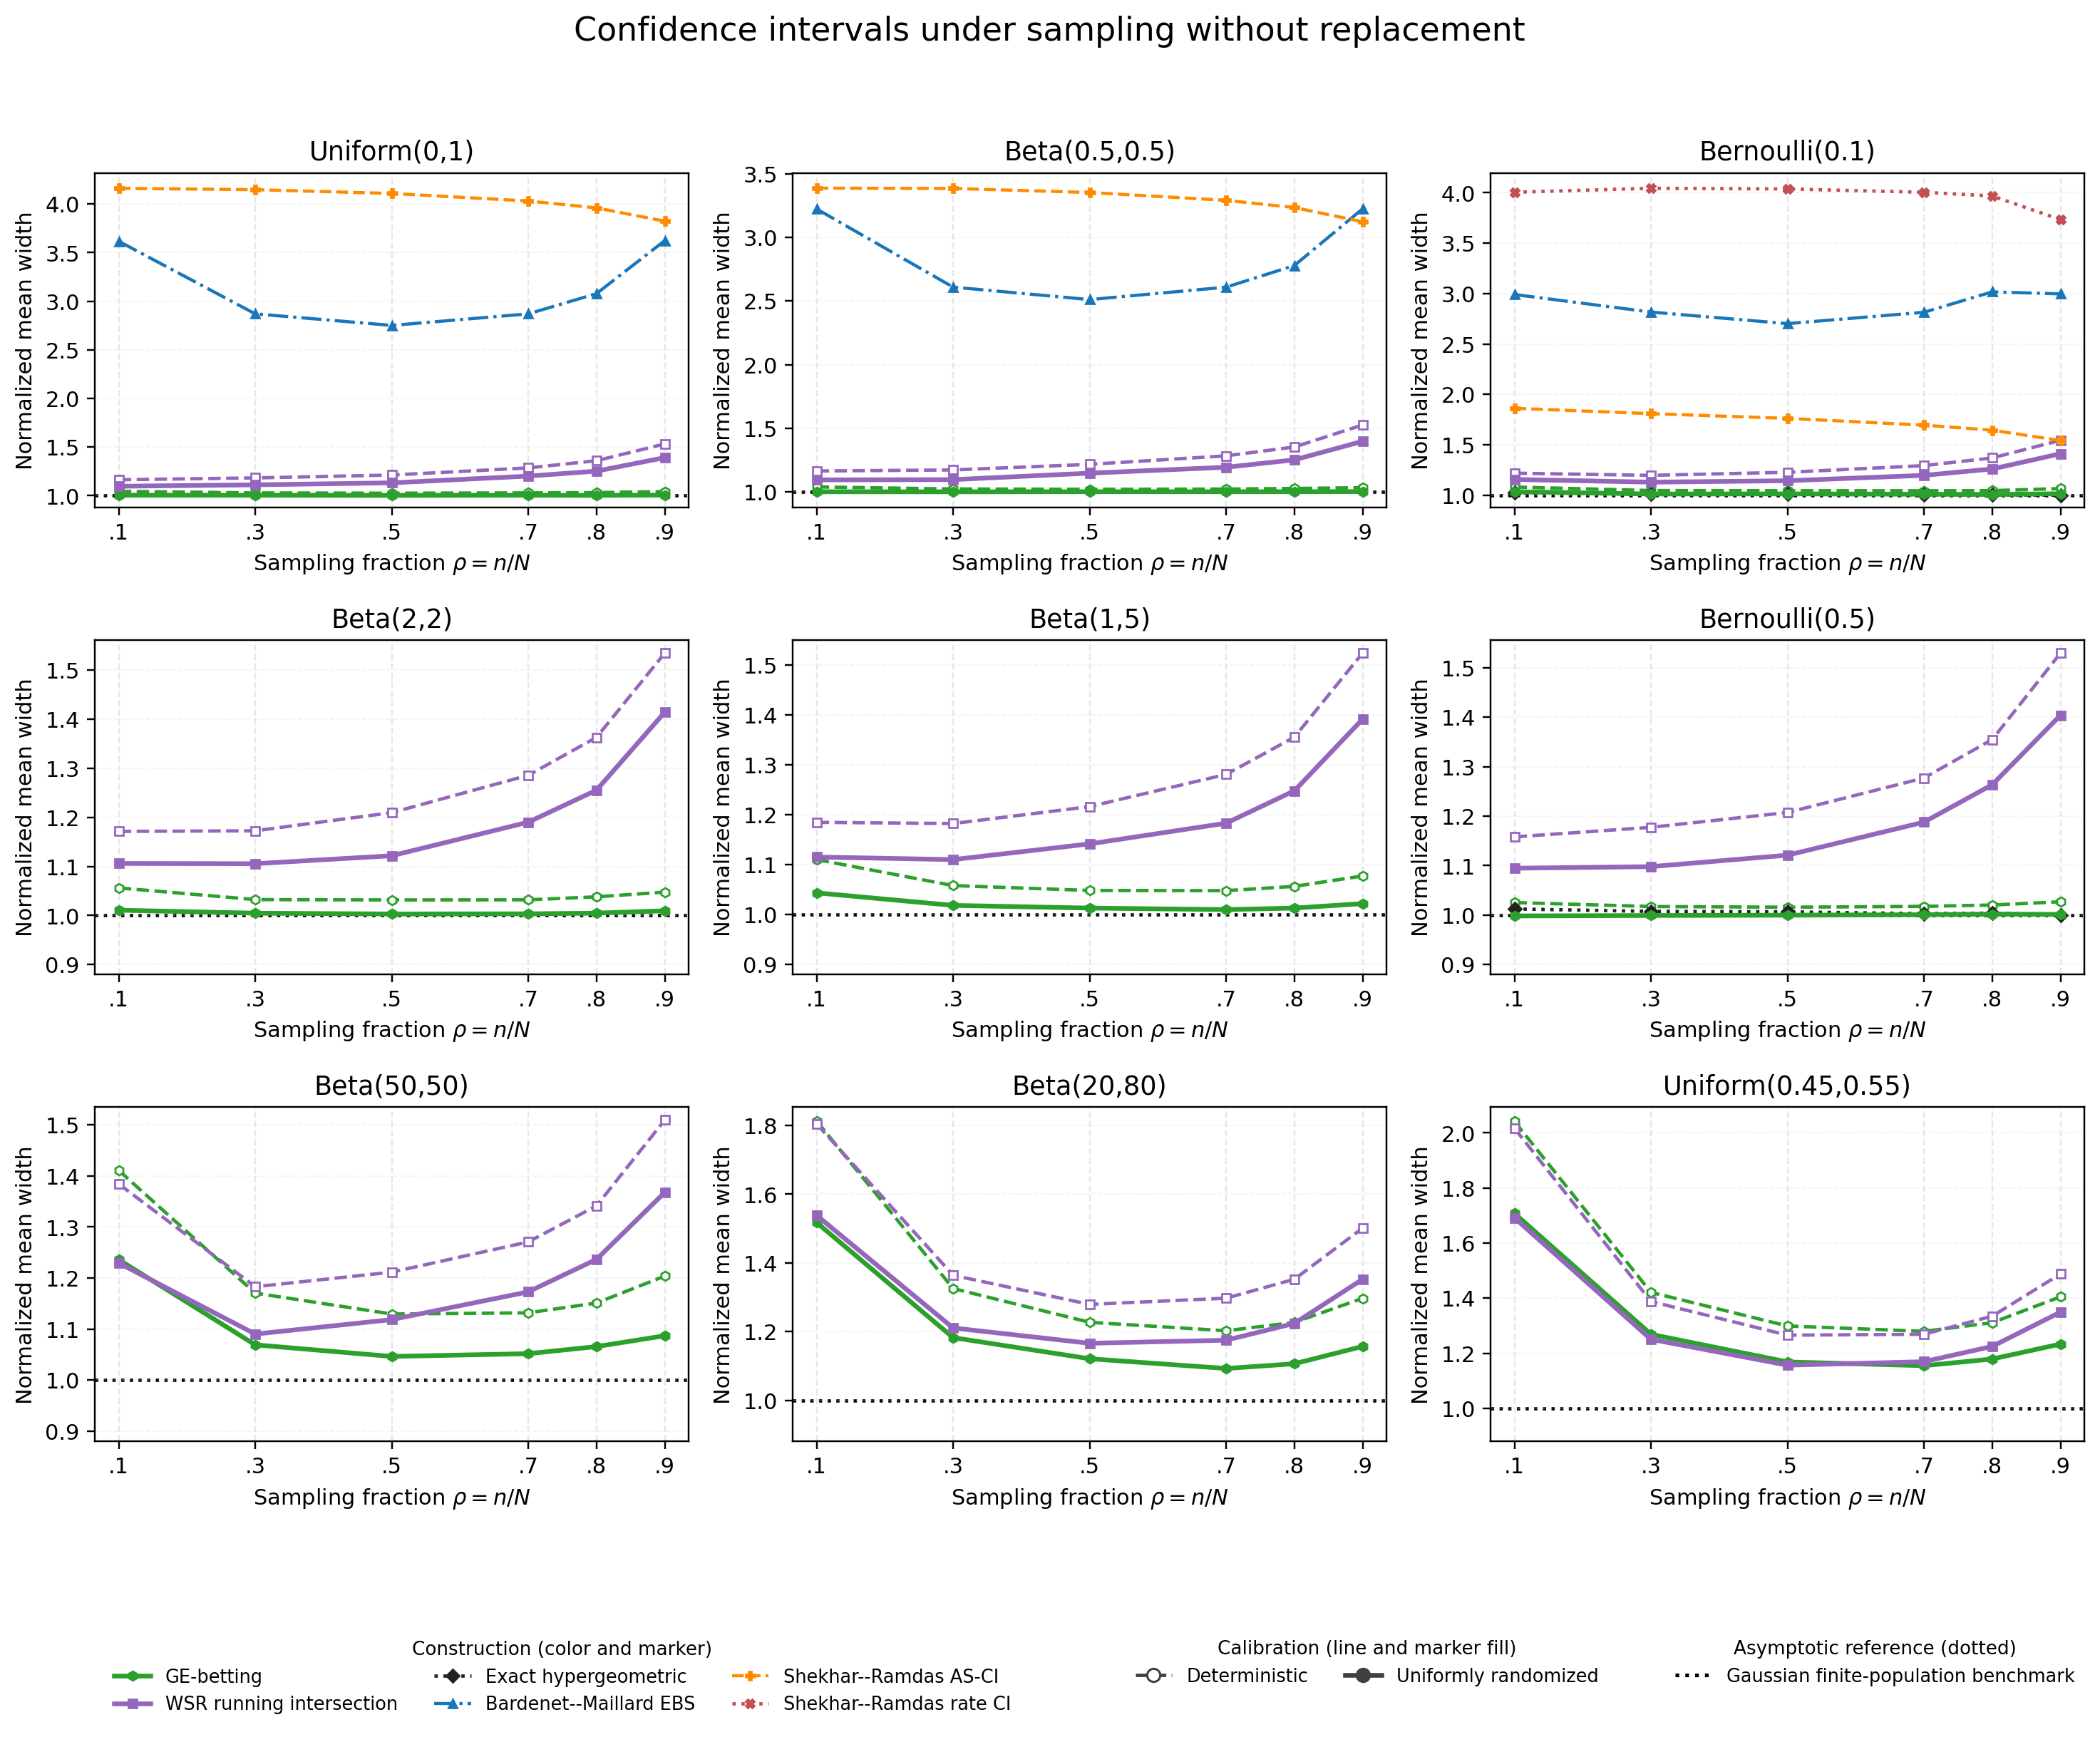

The file beside this chart, header and first rows:
distribution, population_mean, population_variance, n, sampling_fraction, method, calibration, normalized_mean_width, normalized_standard_error, num_simulations
Uniform(0,1), 0.5, 0.08333, 400, 0.1, Bridge-efficient betting, Deterministic Markov, 1.044, 0.002363, 200
Uniform(0,1), 0.5, 0.08333, 1200, 0.3, Bridge-efficient betting, Deterministic Markov, 1.028, 0.001287, 200
Uniform(0,1), 0.5, 0.08333, 2000, 0.5, Bridge-efficient betting, Deterministic Markov, 1.026, 0.001021, 200
Uniform(0,1), 0.5, 0.08333, 2800, 0.7, Bridge-efficient betting, Deterministic Markov, 1.029, 0.001062, 200
Uniform(0,1), 0.5, 0.08333, 3200, 0.8, Bridge-efficient betting, Deterministic Markov, 1.031, 0.0009838, 200
Uniform(0,1), 0.5, 0.08333, 3600, 0.9, Bridge-efficient betting, Deterministic Markov, 1.043, 0.001323, 200
Uniform(0,1), 0.5, 0.08333, 400, 0.1, Bridge-efficient betting, Uniformly randomized Markov, 1.004, 0.002084, 200
Uniform(0,1), 0.5, 0.08333, 1200, 0.3, Bridge-efficient betting, Uniformly randomized Markov, 1.004, 0.001139, 200
Uniform(0,1), 0.5, 0.08333, 2000, 0.5, Bridge-efficient betting, Uniformly randomized Markov, 1.003, 0.001167, 200
Uniform(0,1), 0.5, 0.08333, 2800, 0.7, Bridge-efficient betting, Uniformly randomized Markov, 1.004, 0.0008416, 200
Uniform(0,1), 0.5, 0.08333, 3200, 0.8, Bridge-efficient betting, Uniformly randomized Markov, 1.003, 0.001123, 200
Uniform(0,1), 0.5, 0.08333, 3600, 0.9, Bridge-efficient betting, Uniformly randomized Markov, 1.006, 0.001589, 200
Uniform(0,1), 0.5, 0.08333, 400, 0.1, WSR running intersection, Deterministic Markov, 1.164, 0.004541, 200
Uniform(0,1), 0.5, 0.08333, 1200, 0.3, WSR running intersection, Deterministic Markov, 1.183, 0.004283, 200
Uniform(0,1), 0.5, 0.08333, 2000, 0.5, WSR running intersection, Deterministic Markov, 1.212, 0.003473, 200
Uniform(0,1), 0.5, 0.08333, 2800, 0.7, WSR running intersection, Deterministic Markov, 1.286, 0.002827, 200
Uniform(0,1), 0.5, 0.08333, 3200, 0.8, WSR running intersection, Deterministic Markov, 1.36, 0.002778, 200
Uniform(0,1), 0.5, 0.08333, 3600, 0.9, WSR running intersection, Deterministic Markov, 1.532, 0.002606, 200
Uniform(0,1), 0.5, 0.08333, 400, 0.1, WSR running intersection, Uniformly randomized Markov, 1.097, 0.006453, 200
Uniform(0,1), 0.5, 0.08333, 1200, 0.3, WSR running intersection, Uniformly randomized Markov, 1.112, 0.006141, 200
Uniform(0,1), 0.5, 0.08333, 2000, 0.5, WSR running intersection, Uniformly randomized Markov, 1.132, 0.00673, 200
Uniform(0,1), 0.5, 0.08333, 2800, 0.7, WSR running intersection, Uniformly randomized Markov, 1.201, 0.005659, 200
Uniform(0,1), 0.5, 0.08333, 3200, 0.8, WSR running intersection, Uniformly randomized Markov, 1.252, 0.006855, 200
Uniform(0,1), 0.5, 0.08333, 3600, 0.9, WSR running intersection, Uniformly randomized Markov, 1.391, 0.008639, 200
Uniform(0,1), 0.5, 0.08333, 400, 0.1, Bardenet--Maillard EBS, As published, 3.617, 0.00221, 200
Uniform(0,1), 0.5, 0.08333, 1200, 0.3, Bardenet--Maillard EBS, As published, 2.87, 0.001146, 200
Uniform(0,1), 0.5, 0.08333, 2000, 0.5, Bardenet--Maillard EBS, As published, 2.751, 0.0007628, 200
Uniform(0,1), 0.5, 0.08333, 2800, 0.7, Bardenet--Maillard EBS, As published, 2.87, 0.0005037, 200
Uniform(0,1), 0.5, 0.08333, 3200, 0.8, Bardenet--Maillard EBS, As published, 3.078, 0.000391, 200
Uniform(0,1), 0.5, 0.08333, 3600, 0.9, Bardenet--Maillard EBS, As published, 3.624, 0.0002558, 200
Uniform(0,1), 0.5, 0.08333, 400, 0.1, Shekhar--Ramdas AS-CI, As published, 4.162, 0.003883, 200
Uniform(0,1), 0.5, 0.08333, 1200, 0.3, Shekhar--Ramdas AS-CI, As published, 4.148, 0.001826, 200
Uniform(0,1), 0.5, 0.08333, 2000, 0.5, Shekhar--Ramdas AS-CI, As published, 4.109, 0.001385, 200
Uniform(0,1), 0.5, 0.08333, 2800, 0.7, Shekhar--Ramdas AS-CI, As published, 4.031, 0.0009324, 200
Uniform(0,1), 0.5, 0.08333, 3200, 0.8, Shekhar--Ramdas AS-CI, As published, 3.96, 0.0006834, 200
Uniform(0,1), 0.5, 0.08333, 3600, 0.9, Shekhar--Ramdas AS-CI, As published, 3.824, 0.0004437, 200
Beta(0.5,0.5), 0.5, 0.125, 400, 0.1, Bridge-efficient betting, Deterministic Markov, 1.04, 0.001822, 200
Beta(0.5,0.5), 0.5, 0.125, 1200, 0.3, Bridge-efficient betting, Deterministic Markov, 1.024, 0.0008809, 200
Beta(0.5,0.5), 0.5, 0.125, 2000, 0.5, Bridge-efficient betting, Deterministic Markov, 1.021, 0.0007548, 200
Beta(0.5,0.5), 0.5, 0.125, 2800, 0.7, Bridge-efficient betting, Deterministic Markov, 1.023, 0.0007975, 200
Beta(0.5,0.5), 0.5, 0.125, 3200, 0.8, Bridge-efficient betting, Deterministic Markov, 1.028, 0.0008376, 200
Beta(0.5,0.5), 0.5, 0.125, 3600, 0.9, Bridge-efficient betting, Deterministic Markov, 1.034, 0.001017, 200
Beta(0.5,0.5), 0.5, 0.125, 400, 0.1, Bridge-efficient betting, Uniformly randomized Markov, 1.003, 0.001602, 200
Beta(0.5,0.5), 0.5, 0.125, 1200, 0.3, Bridge-efficient betting, Uniformly randomized Markov, 1.002, 0.0009168, 200
Beta(0.5,0.5), 0.5, 0.125, 2000, 0.5, Bridge-efficient betting, Uniformly randomized Markov, 1.003, 0.0007836, 200
Beta(0.5,0.5), 0.5, 0.125, 2800, 0.7, Bridge-efficient betting, Uniformly randomized Markov, 1.003, 0.0007836, 200
Beta(0.5,0.5), 0.5, 0.125, 3200, 0.8, Bridge-efficient betting, Uniformly randomized Markov, 1.003, 0.0009633, 200
Beta(0.5,0.5), 0.5, 0.125, 3600, 0.9, Bridge-efficient betting, Uniformly randomized Markov, 1.004, 0.001231, 200
Beta(0.5,0.5), 0.5, 0.125, 400, 0.1, WSR running intersection, Deterministic Markov, 1.165, 0.004067, 200
Beta(0.5,0.5), 0.5, 0.125, 1200, 0.3, WSR running intersection, Deterministic Markov, 1.174, 0.004384, 200
Beta(0.5,0.5), 0.5, 0.125, 2000, 0.5, WSR running intersection, Deterministic Markov, 1.218, 0.002892, 200
Beta(0.5,0.5), 0.5, 0.125, 2800, 0.7, WSR running intersection, Deterministic Markov, 1.284, 0.003678, 200
Beta(0.5,0.5), 0.5, 0.125, 3200, 0.8, WSR running intersection, Deterministic Markov, 1.354, 0.004039, 200
Beta(0.5,0.5), 0.5, 0.125, 3600, 0.9, WSR running intersection, Deterministic Markov, 1.527, 0.004454, 200
Beta(0.5,0.5), 0.5, 0.125, 400, 0.1, WSR running intersection, Uniformly randomized Markov, 1.096, 0.005778, 200
Beta(0.5,0.5), 0.5, 0.125, 1200, 0.3, WSR running intersection, Uniformly randomized Markov, 1.098, 0.006349, 200
Beta(0.5,0.5), 0.5, 0.125, 2000, 0.5, WSR running intersection, Uniformly randomized Markov, 1.148, 0.005538, 200
Beta(0.5,0.5), 0.5, 0.125, 2800, 0.7, WSR running intersection, Uniformly randomized Markov, 1.195, 0.006644, 200
Beta(0.5,0.5), 0.5, 0.125, 3200, 0.8, WSR running intersection, Uniformly randomized Markov, 1.253, 0.006688, 200
Beta(0.5,0.5), 0.5, 0.125, 3600, 0.9, WSR running intersection, Uniformly randomized Markov, 1.398, 0.007915, 200
... 288 more rows
